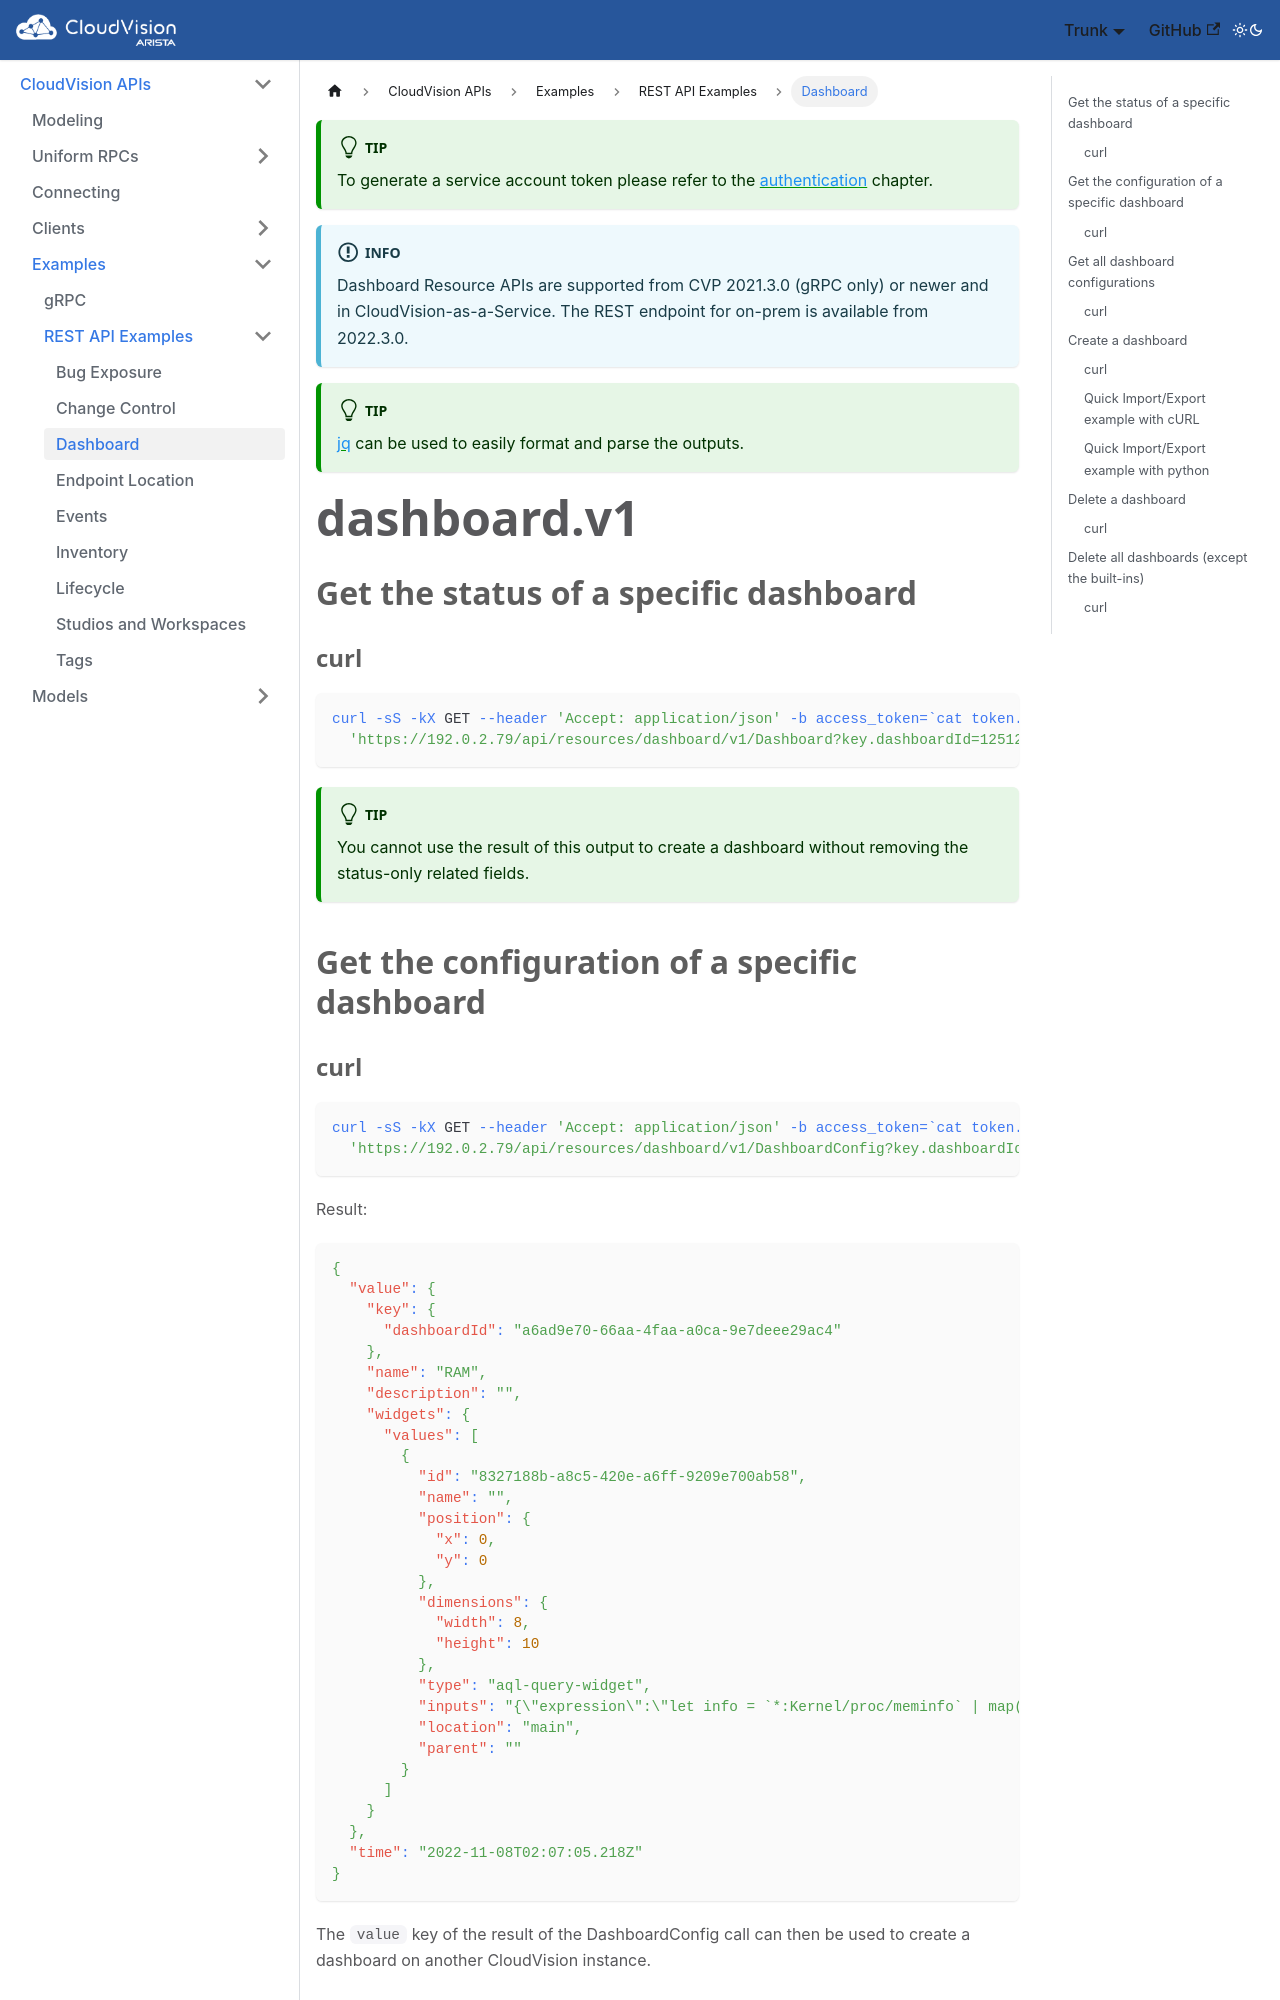

repository: aristanetworks/cloudvision-apis · page: examples/REST/dashboard.html · generator: docusaurus

---
title: "Dashboard"
toc_min_heading_level: 2
toc_max_heading_level: 3

---

<!-- {{% toc %}} -->

:::tip
To generate a service account token please refer to the [authentication](/connecting/#token-based-authentication) chapter.
:::

:::info
Dashboard Resource APIs are supported from CVP 2021.3.0 (gRPC only) or newer and in CloudVision-as-a-Service.
The REST endpoint for on-prem is available from 2022.3.0.
:::

:::tip
[jq](https://stedolan.github.io/jq/) can be used to easily format and parse the outputs.
:::

dashboard.v1
============

## Get the status of a specific dashboard

### curl

```bash
curl -sS -kX GET --header 'Accept: application/json' -b access_token=`cat token.tok` \
  'https://192.0.2.79/api/resources/dashboard/v1/Dashboard?key.dashboardId=125125'
```

:::tip
You cannot use the result of this output to create a dashboard without removing the status-only related fields.
:::

## Get the configuration of a specific dashboard

### curl

```bash
curl -sS -kX GET --header 'Accept: application/json' -b access_token=`cat token.tok` \
  'https://192.0.2.79/api/resources/dashboard/v1/DashboardConfig?key.dashboardId=125125'
```

Result:

```json
{
  "value": {
    "key": {
      "dashboardId": "a6ad9e70-66aa-4faa-a0ca-9e7deee29ac4"
    },
    "name": "RAM",
    "description": "",
    "widgets": {
      "values": [
        {
          "id": "8327188b-a8c5-420e-a6ff-9209e700ab58",
          "name": "",
          "position": {
            "x": 0,
            "y": 0
          },
          "dimensions": {
            "width": 8,
            "height": 10
          },
          "type": "aql-query-widget",
          "inputs": "{\"expression\":\"let info = `*:Kernel/proc/meminfo` | map(merge(_value))\\n\\nmerge(`analytics:DatasetInfo/Devices`) | \\\\\\nwhere(dictHasKey(info, _key)) | \\\\\\nmap(info[_key]) | \\\\\\nmap(dictHasKey(_value, \\\"memTotal\\\") ? (_value[\\\"memTotal\\\"] - _value[\\\"memAvailable\\\"]) / _value[\\\"memTotal\\\"] * 100 : 0)\",\"graphConfig\":{\"mapToHostname\":true},\"visualization\":\"barGraph\"}",
          "location": "main",
          "parent": ""
        }
      ]
    }
  },
  "time": "2022-11-08T02:07:05.218Z"
}
```

The `value` key of the result of the DashboardConfig call can then be used to create a dashboard on another CloudVision instance.

## Get all dashboard configurations

### curl

```bash
curl -sS -kX GET --header 'Accept: application/json' -b access_token=`cat token.tok` \
  'https://www.arista.io/api/resources/dashboard/v1/Dashboard/all'
```

## Create a dashboard
